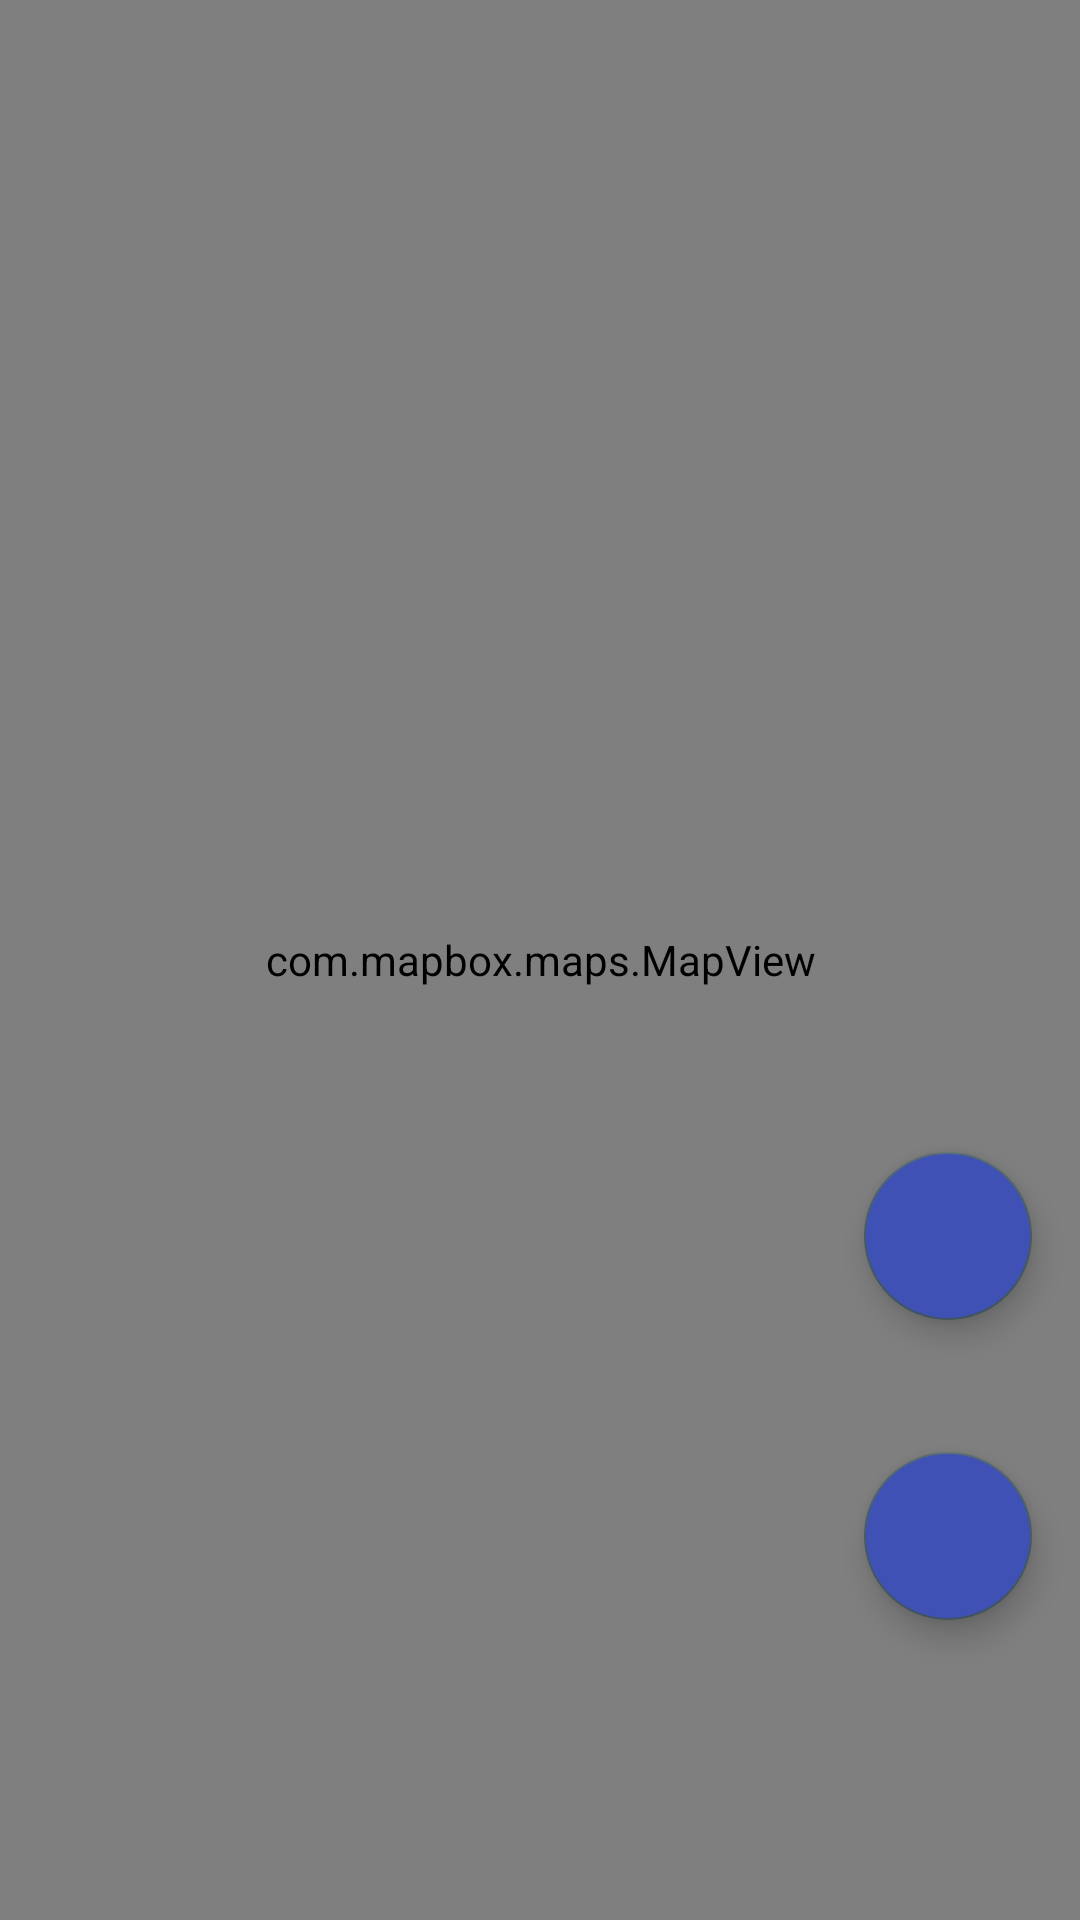

Produce the Android XML layout that renders to this screen, including the resource entries it uses.
<!-- AndroidManifest.xml: application theme Theme.Splash -->
<!-- res/layout/activity_main.xml -->
<?xml version="1.0" encoding="utf-8"?>
<androidx.drawerlayout.widget.DrawerLayout xmlns:android="http://schemas.android.com/apk/res/android"
    xmlns:app="http://schemas.android.com/apk/res-auto"
    xmlns:mapbox="http://schemas.android.com/apk/res-auto"
    xmlns:tools="http://schemas.android.com/tools"
    android:id="@+id/drawerLayout"
    android:layout_width="match_parent"
    android:layout_height="match_parent"
    tools:context=".ui.MainActivity">

    <androidx.coordinatorlayout.widget.CoordinatorLayout
        android:layout_width="match_parent"
        android:layout_height="match_parent">

        <com.mapbox.maps.MapView
            android:id="@+id/mapView"
            android:layout_width="match_parent"
            android:layout_height="match_parent"
            mapbox:mapbox_cameraTargetLat="4.598369421147822"
            mapbox:mapbox_cameraTargetLng="-74.0833439552"
            mapbox:mapbox_cameraZoom="12" />

        <androidx.constraintlayout.widget.ConstraintLayout
            android:layout_width="match_parent"
            android:layout_height="match_parent">

            <com.google.android.material.floatingactionbutton.FloatingActionButton
                android:id="@+id/navigationUser"
                android:layout_width="wrap_content"
                android:layout_height="wrap_content"
                android:layout_marginEnd="16dp"
                android:layout_marginBottom="100dp"
                android:backgroundTint="@color/blue"
                android:contentDescription="@string/app_name"
                android:elevation="4dp"
                android:src="@drawable/user_red_marker"
                app:layout_constraintBottom_toBottomOf="parent"
                app:layout_constraintEnd_toEndOf="parent"
                app:tint="@color/white" />

            <com.google.android.material.floatingactionbutton.FloatingActionButton
                android:id="@+id/changeMap"
                android:layout_width="wrap_content"
                android:layout_height="wrap_content"
                android:layout_marginEnd="16dp"
                android:layout_marginBottom="200dp"
                android:backgroundTint="@color/blue"
                android:contentDescription="@string/app_name"
                android:elevation="4dp"
                android:src="@drawable/ic_changesmap"
                app:layout_constraintBottom_toBottomOf="parent"
                app:layout_constraintEnd_toEndOf="parent"
                app:tint="@color/white" />
        </androidx.constraintlayout.widget.ConstraintLayout>
    </androidx.coordinatorlayout.widget.CoordinatorLayout>

    <com.google.android.material.navigation.NavigationView
        android:id="@+id/navView"
        android:layout_width="wrap_content"
        android:layout_height="match_parent"
        app:menu="@menu/nav_menu"
        app:headerLayout="@layout/nav_header"
        android:layout_gravity="start"
        android:fitsSystemWindows="true"/>
</androidx.drawerlayout.widget.DrawerLayout>
<!-- res/layout/nav_header.xml (included above) -->
<?xml version="1.0" encoding="utf-8"?>
<androidx.constraintlayout.widget.ConstraintLayout xmlns:android="http://schemas.android.com/apk/res/android"
    android:layout_width="match_parent"
    android:layout_height="150dp"
    xmlns:app="http://schemas.android.com/apk/res-auto"
    android:background="@color/blue">

    <TextView
        android:layout_width="wrap_content"
        android:layout_height="wrap_content"
        android:text="Sergio Vargas"
        app:layout_constraintTop_toTopOf="parent"
        app:layout_constraintStart_toStartOf="parent"
        app:layout_constraintBottom_toBottomOf="parent"
        android:textColor="@color/white"
        android:textStyle="bold"
        android:textSize="20sp"
        android:layout_marginStart="50dp"/>

</androidx.constraintlayout.widget.ConstraintLayout>
<!-- resources referenced by this layout -->
<resources>
  <color name="blue">#3F51B5</color>
  <color name="white">#FFFFFFFF</color>
  <string name="app_name">MapboxRoute</string>
  <style name="Theme.Splash" parent="Theme.MaterialComponents.DayNight.DarkActionBar">
  
          
          <item name="colorPrimary">@color/primaryColor</item>
          <item name="colorPrimaryVariant">@color/primaryColor</item>
          <item name="colorOnPrimary">@color/white</item>
          
          <item name="colorSecondary">@color/secondaryColor</item>
          <item name="colorSecondaryVariant">@color/secondaryLightColor</item>
          <item name="colorOnSecondary">@color/black</item>
          
          <item name="android:statusBarColor">?attr/colorPrimaryVariant</item>
          
  
          <item name="android:windowTranslucentStatus">false</item>
          <item name="android:windowTranslucentNavigation">false</item>
          <item name="android:windowBackground">@drawable/splash_bg</item>
      </style>
  <color name="primaryColor">#0d47a1</color>
  <color name="secondaryColor">#455a64</color>
  <color name="secondaryLightColor">#708690</color>
  <color name="black">#FF000000</color>
  <!-- drawable splash_bg (drawable) -->
  <?xml version="1.0" encoding="utf-8"?>
  <layer-list xmlns:android="http://schemas.android.com/apk/res/android">
      <item android:drawable="@color/black"/>
      <item>
          <bitmap
              android:gravity="center"
              android:src="@drawable/splash"/>
      </item>
  </layer-list>
  <!-- drawable splash: jpg bitmap (drawable, 7685 bytes) -->
</resources>
